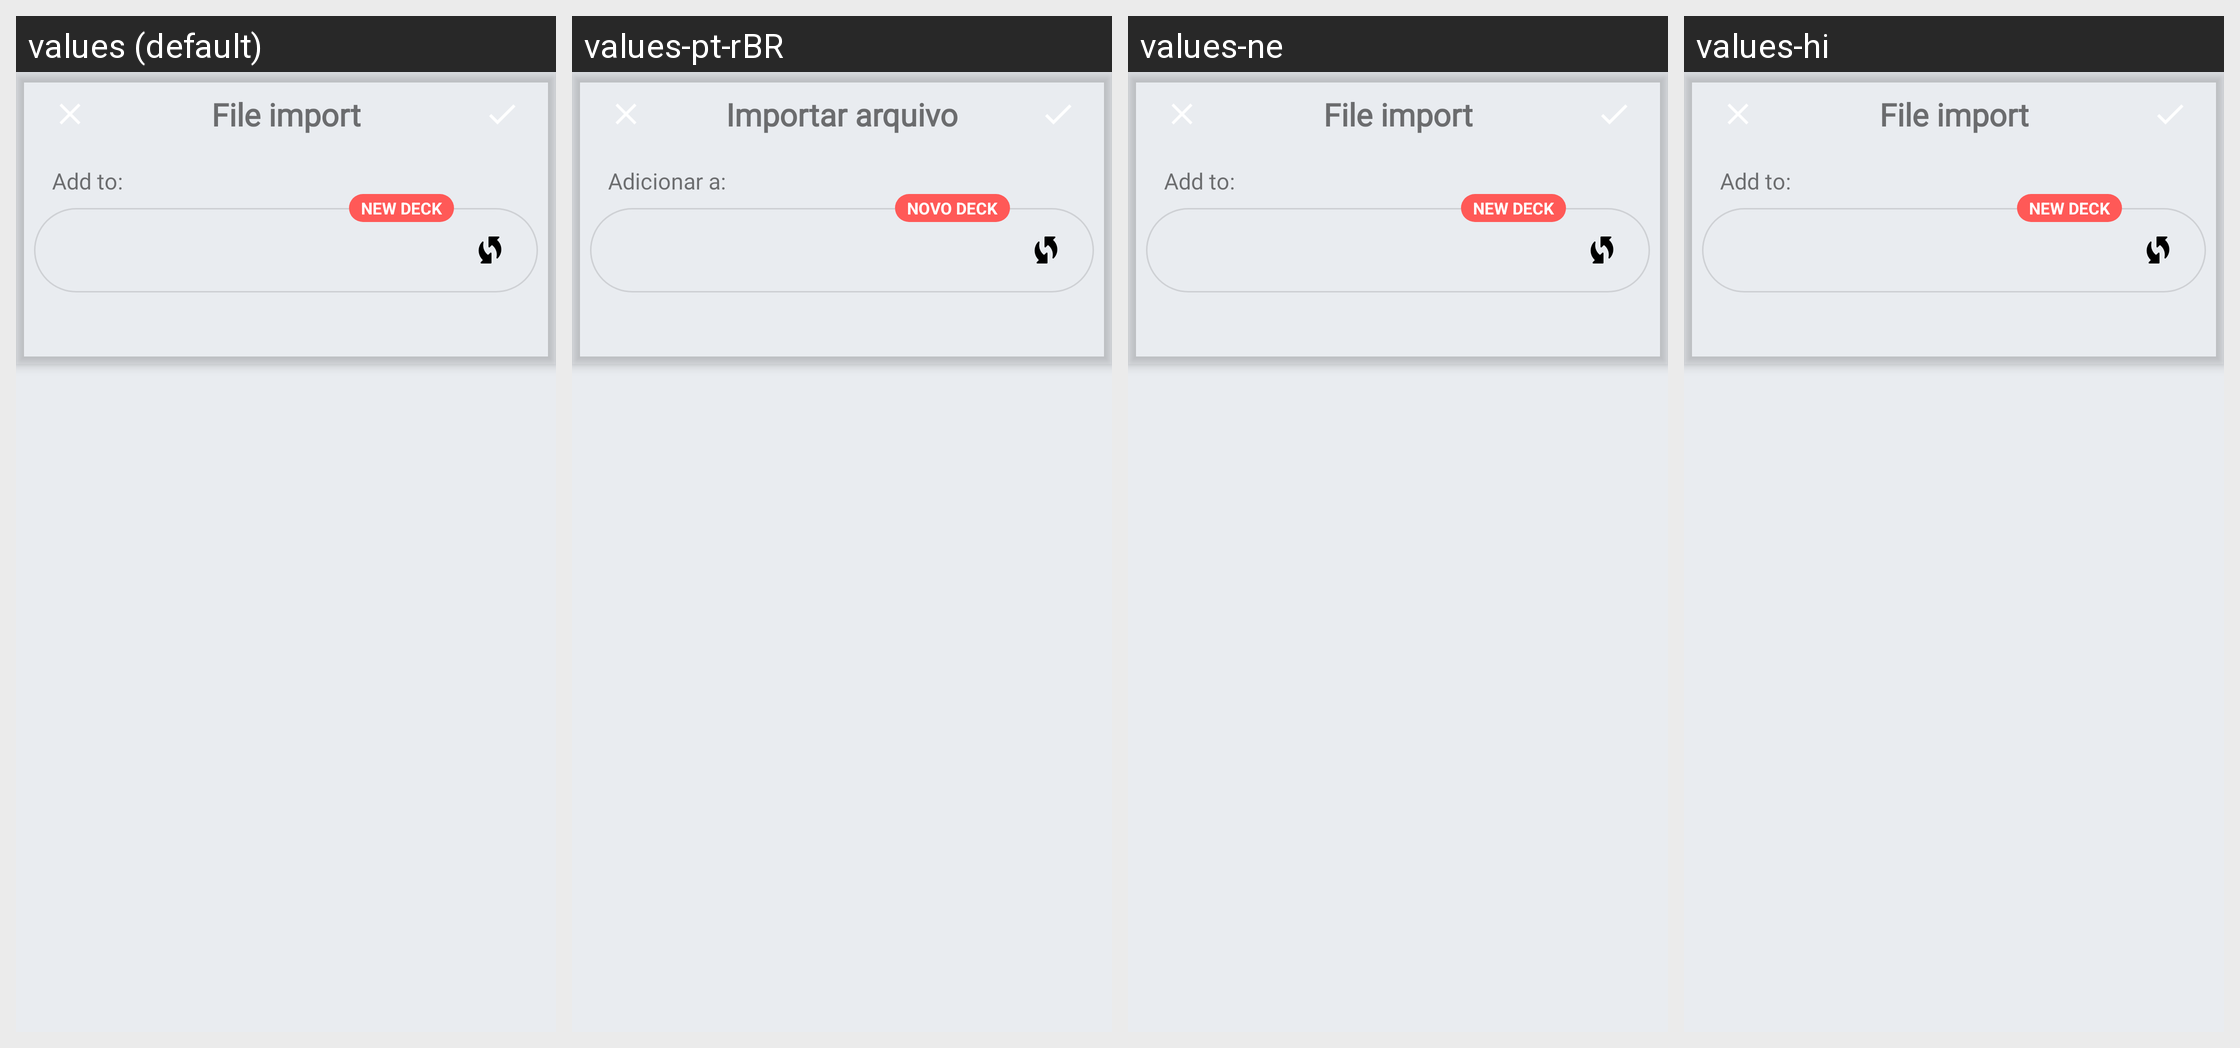

Translations of the strings shown on this Android screen, per locale in the grid:
Android screen res/layout/fragment_file_import.xml rendered under 4 locales, left to right: values (default), values-pt-rBR, values-ne, values-hi. Device: Nexus 5 (rendered at 1080×1920; each locale shown at half size, 540×960, under a caption strip naming it); theme AppTheme.
Other locales in the repository, not shown: values-cs, values-de, values-el, values-es, values-eu, values-fr, values-in, values-it, values-nl, values-pl, values-pt-rPT, values-ru, values-tr, values-uk, values-vi, values-zh-rCN.
Strings drawn on this screen, with the default value and each locale's value (text and hints the layout hard-codes, and strings that could not be matched under every locale, appear in the picture but are not listed):

screen_title_file_import
  values: File import
  values-pt-rBR: Importar arquivo
  values-ne: File import
  values-hi: File import

add_to
  values: Add to:
  values-pt-rBR: Adicionar a:
  values-ne: Add to:
  values-hi: Add to:

deck_label_in_file_import_new
  values: New deck
  values-pt-rBR: Novo Deck
  values-ne: New deck
  values-hi: New deck
